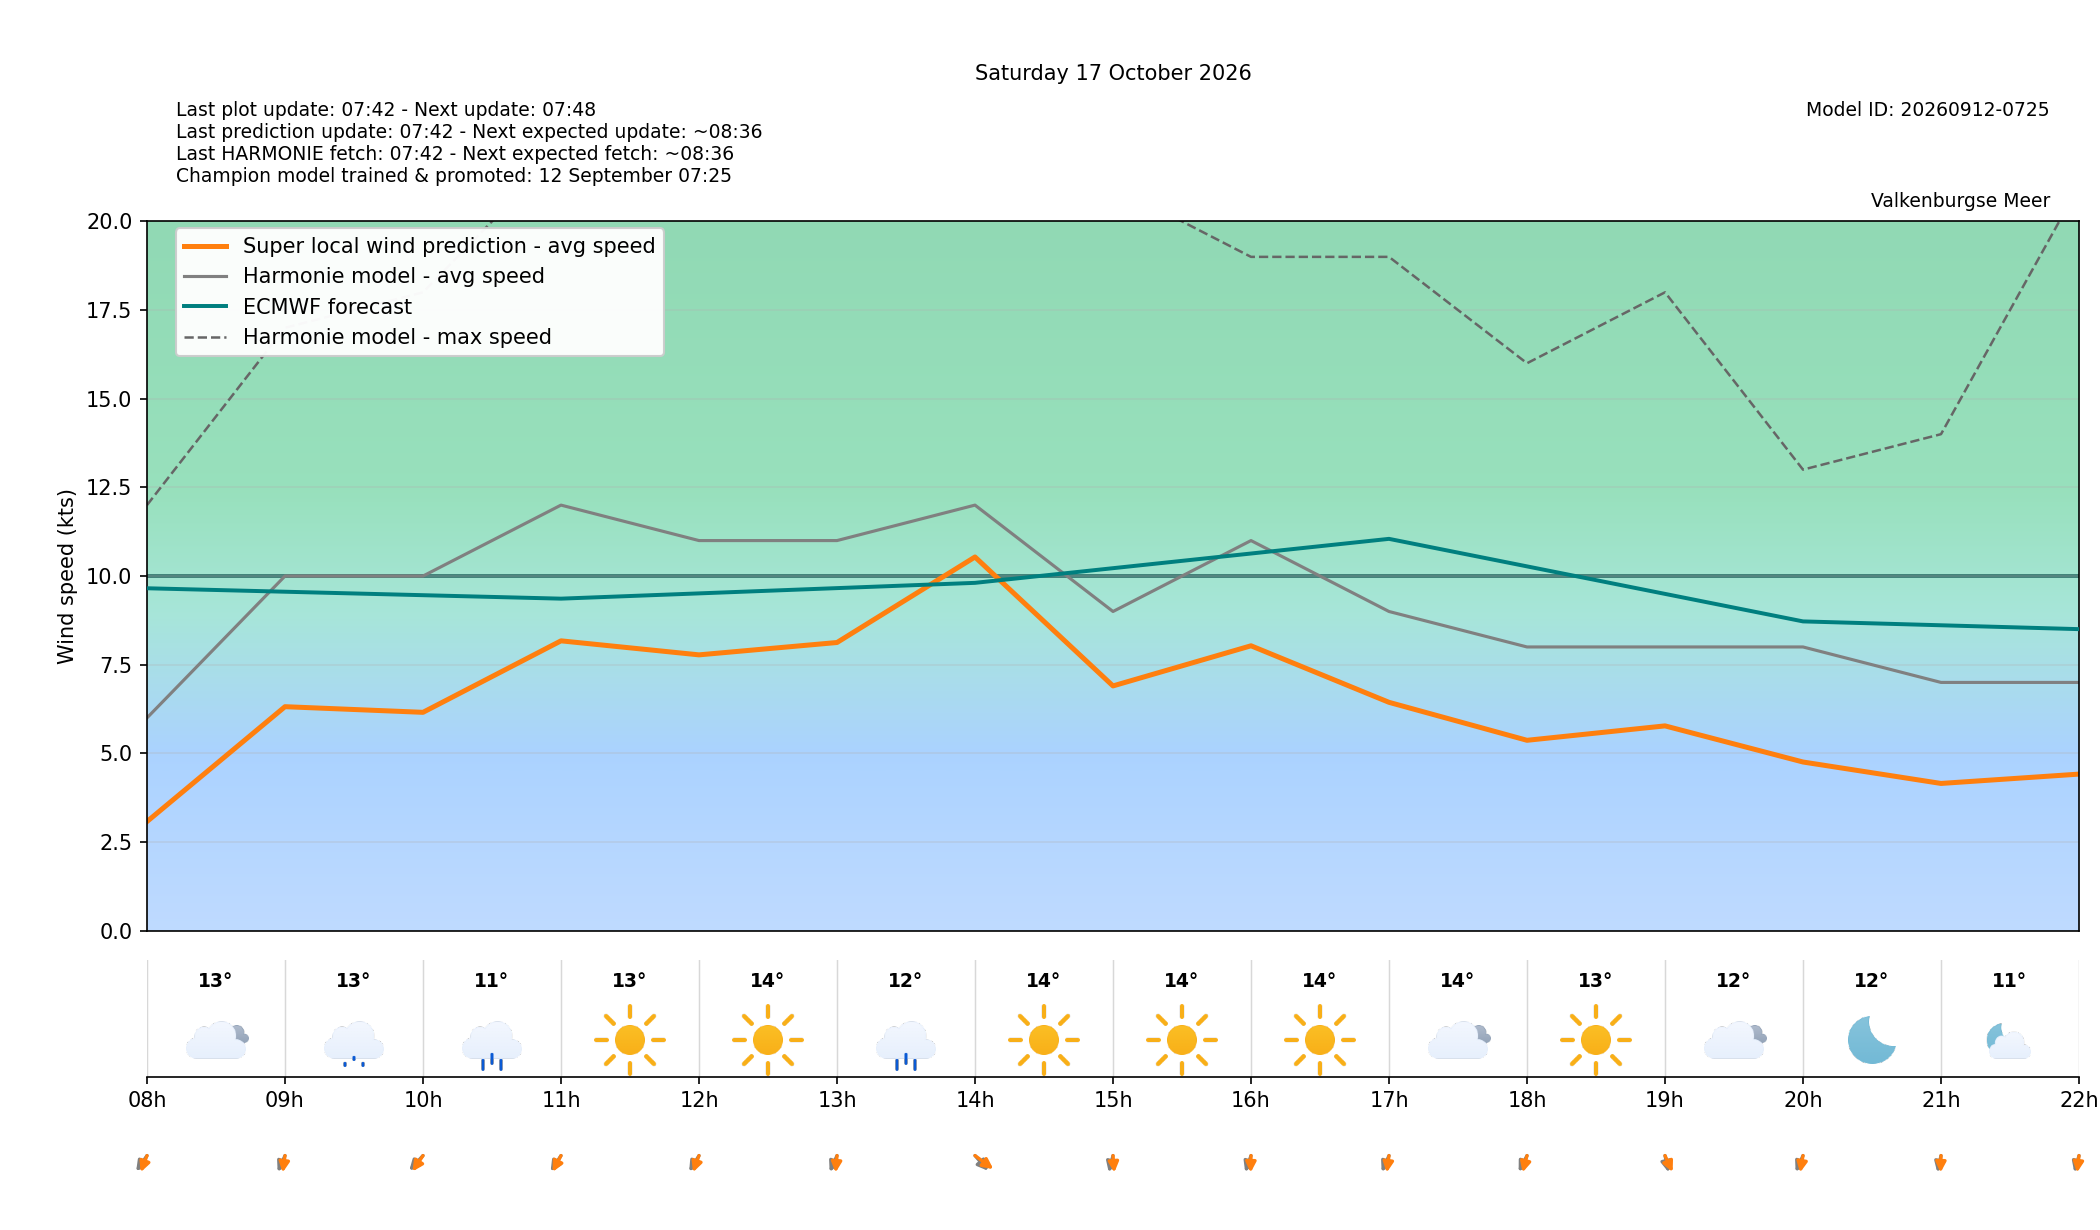

The table this chart was drawn from, first rows:
target_time_utc, target_time_local, hour_utc, hour_local, forecast_wind_speed, forecast_wind_min, forecast_wind_max, lstm_pred_wind_speed, delta_speed_lstm_minus_forecast, forecast_wind_dir_deg, lstm_pred_wind_dir_deg, delta_dir_lstm_minus_forecast, forecast_temperature_c, weather_code, weather_source, is_daylight
2026-10-16T22:00:00Z, 2026-10-17T00:00:00+0200, 22, 00, 11.0, 11.0, 19.0, 7.704, -3.296, 350.0, 345.1, -4.913, 14.2, 3, knmi_p1, False
2026-10-16T23:00:00Z, 2026-10-17T01:00:00+0200, 23, 01, 11.0, 11.0, 20.0, 7.738, -3.262, 347.0, 342.5, -4.507, 13.09, 3, knmi_p1, False
2026-10-17T00:00:00Z, 2026-10-17T02:00:00+0200, 00, 02, 9.0, 9.0, 20.0, 5.978, -3.022, 351.0, 345.2, -5.794, 13.38, 0, knmi_p1, False
2026-10-17T01:00:00Z, 2026-10-17T03:00:00+0200, 01, 03, 11.0, 11.0, 19.0, 7.561, -3.439, 344.0, 338.2, -5.78, 13.65, 3, knmi_p1, False
2026-10-17T02:00:00Z, 2026-10-17T04:00:00+0200, 02, 04, 12.0, 12.0, 28.0, 8.863, -3.137, 350.0, 344.2, -5.771, 13.28, 1, knmi_p1, False
2026-10-17T03:00:00Z, 2026-10-17T05:00:00+0200, 03, 05, 5.0, 5.0, 19.0, 2.381, -2.619, 26.0, 19.4, -6.605, 11.98, 3, knmi_p1, False
2026-10-17T04:00:00Z, 2026-10-17T06:00:00+0200, 04, 06, 7.0, 7.0, 13.0, 3.481, -3.519, 19.0, 13.63, -5.373, 13.47, 3, knmi_p1, False
2026-10-17T05:00:00Z, 2026-10-17T07:00:00+0200, 05, 07, 7.0, 7.0, 15.0, 3.641, -3.359, 24.0, 16.45, -7.554, 13.16, 1, knmi_p1, False
2026-10-17T06:00:00Z, 2026-10-17T08:00:00+0200, 06, 08, 6.0, 6.0, 12.0, 3.077, -2.923, 21.0, 12.05, -8.953, 13.11, 3, knmi_p1, False
2026-10-17T07:00:00Z, 2026-10-17T09:00:00+0200, 07, 09, 10.0, 10.0, 17.0, 6.316, -3.684, 14.0, 4.433, -9.567, 12.58, 51, knmi_p1, True
2026-10-17T08:00:00Z, 2026-10-17T10:00:00+0200, 08, 10, 10.0, 10.0, 18.0, 6.157, -3.843, 27.0, 20.38, -6.618, 11.34, 61, knmi_p1, True
2026-10-17T09:00:00Z, 2026-10-17T11:00:00+0200, 09, 11, 12.0, 12.0, 22.0, 8.173, -3.827, 20.0, 16.06, -3.941, 12.85, 0, knmi_p1, True
2026-10-17T10:00:00Z, 2026-10-17T12:00:00+0200, 10, 12, 11.0, 11.0, 22.0, 7.777, -3.223, 19.0, 11.32, -7.682, 13.77, 0, knmi_p1, True
2026-10-17T11:00:00Z, 2026-10-17T13:00:00+0200, 11, 13, 11.0, 11.0, 22.0, 8.126, -2.874, 14.0, 2.71, -11.29, 11.75, 61, knmi_p1, True
2026-10-17T12:00:00Z, 2026-10-17T14:00:00+0200, 12, 14, 12.0, 12.0, 29.0, 10.54, -1.463, 334.0, 322.7, -11.25, 13.57, 0, knmi_p1, True
2026-10-17T13:00:00Z, 2026-10-17T15:00:00+0200, 13, 15, 9.0, 9.0, 21.0, 6.901, -2.099, 8.0, 357.5, -10.47, 13.76, 0, knmi_p1, True
2026-10-17T14:00:00Z, 2026-10-17T16:00:00+0200, 14, 16, 11.0, 11.0, 19.0, 8.033, -2.967, 11.0, 0.6898, -10.31, 14.33, 0, knmi_p1, True
2026-10-17T15:00:00Z, 2026-10-17T17:00:00+0200, 15, 17, 9.0, 9.0, 19.0, 6.439, -2.561, 14.0, 4.262, -9.738, 13.99, 3, knmi_p1, True
2026-10-17T16:00:00Z, 2026-10-17T18:00:00+0200, 16, 18, 8.0, 8.0, 16.0, 5.368, -2.632, 16.0, 8.379, -7.621, 13.16, 0, knmi_p1, True
2026-10-17T17:00:00Z, 2026-10-17T19:00:00+0200, 17, 19, 8.0, 8.0, 18.0, 5.774, -2.226, 353.0, 345.4, -7.598, 12.3, 3, knmi_p1, False
2026-10-17T18:00:00Z, 2026-10-17T20:00:00+0200, 18, 20, 8.0, 8.0, 13.0, 4.756, -3.244, 14.0, 5.542, -8.458, 12.08, 0, knmi_p1, False
2026-10-17T19:00:00Z, 2026-10-17T21:00:00+0200, 19, 21, 7.0, 7.0, 14.0, 4.151, -2.849, 7.0, 0.8844, -6.116, 11.27, 1, knmi_p1, False
2026-10-17T20:00:00Z, 2026-10-17T22:00:00+0200, 20, 22, 7.0, 7.0, 21.0, 4.415, -2.585, 9.0, 3.713, -5.287, 10.84, 0, knmi_p1, False
2026-10-17T21:00:00Z, 2026-10-17T23:00:00+0200, 21, 23, 7.0, 7.0, 12.0, 3.269, -3.731, 27.0, 20.05, -6.95, 11.17, 51, knmi_p1, False
